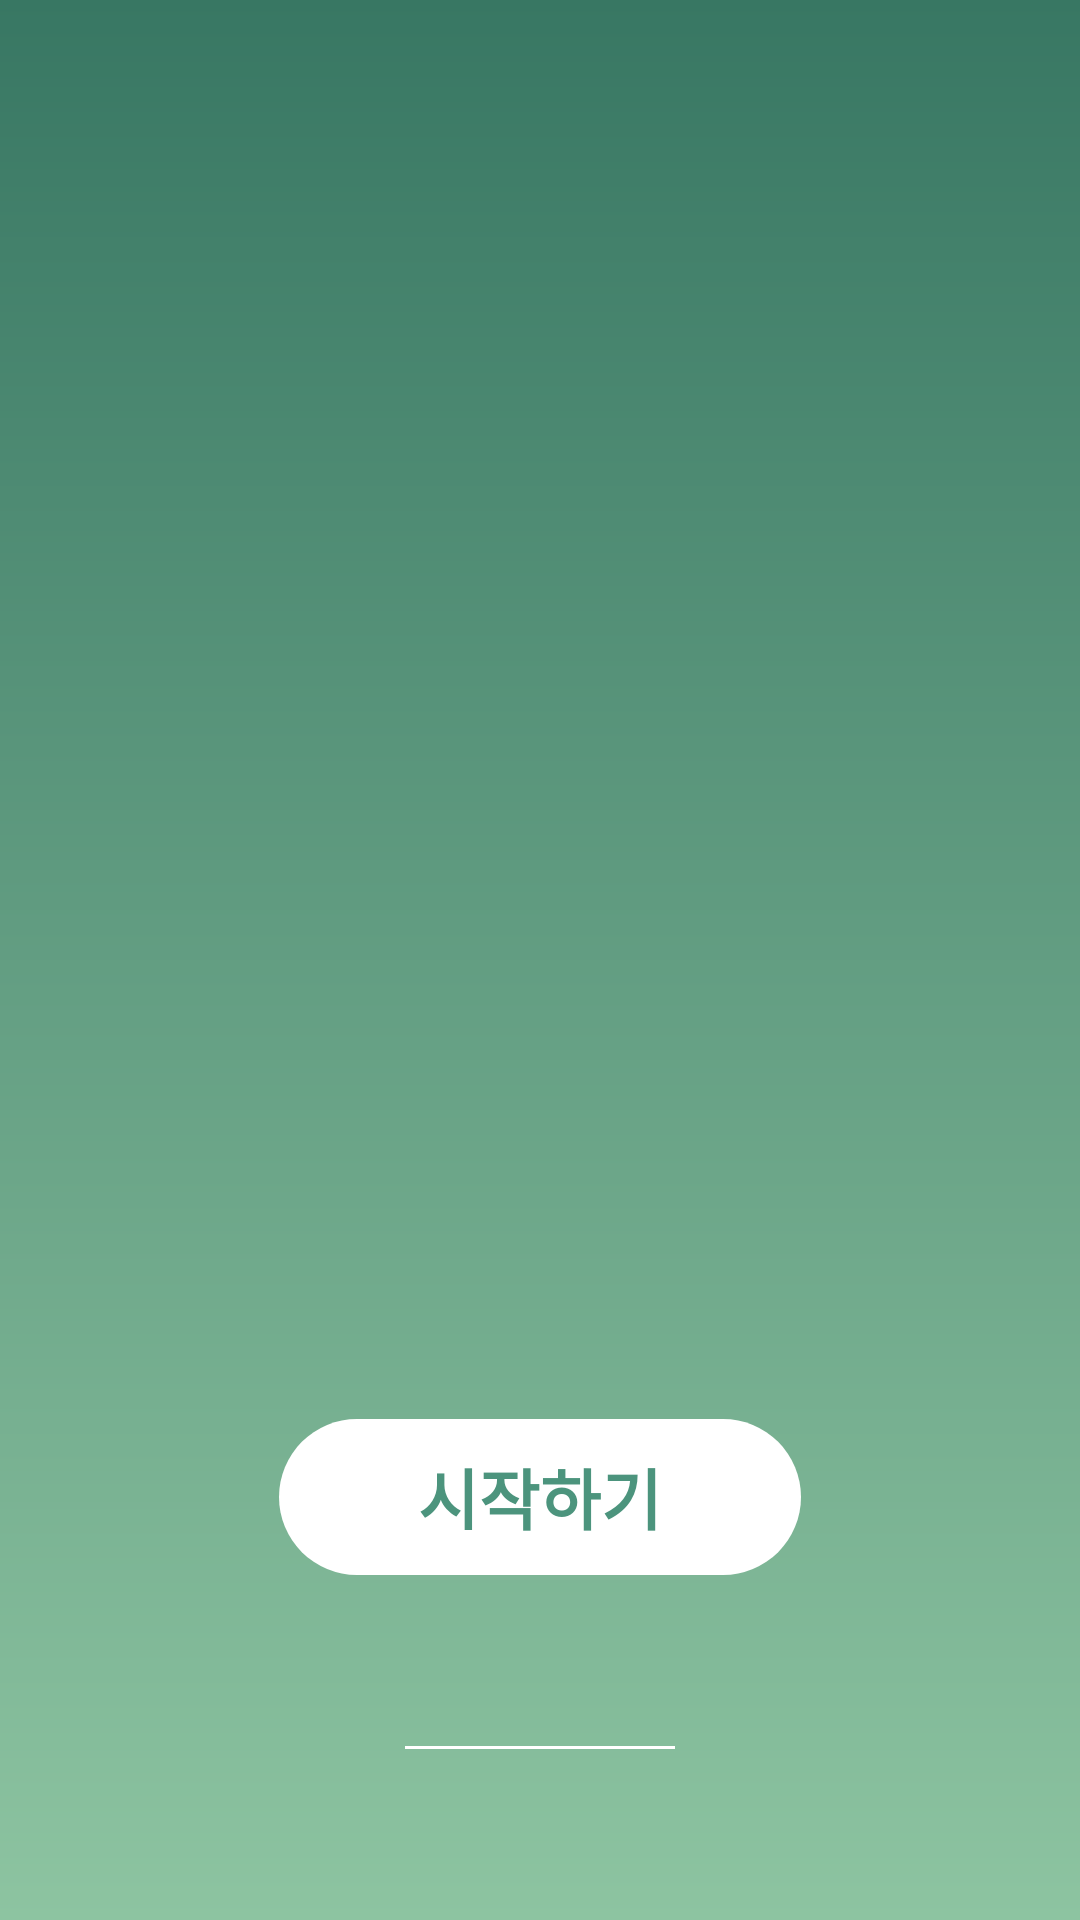

Write the Android layout XML for this screen, with the resource values it uses.
<!-- AndroidManifest.xml: application theme Theme.SaeLog -->
<!-- res/layout/activity_walkthrough.xml -->
<?xml version="1.0" encoding="utf-8"?>
<LinearLayout xmlns:android="http://schemas.android.com/apk/res/android"
    xmlns:app="http://schemas.android.com/apk/res-auto"
    xmlns:tools="http://schemas.android.com/tools"
    android:layout_width="match_parent"
    android:layout_height="match_parent"
    android:orientation="vertical"
    android:background="@drawable/gradient"
    tools:context=".intro.WalkthroughActivity">

    <androidx.viewpager2.widget.ViewPager2
        android:id="@+id/viewPager"
        android:layout_width="match_parent"
        android:layout_height="match_parent"
        android:layout_weight="1"/>

    <android.widget.Button
        android:id="@+id/btnStart"
        android:layout_width="wrap_content"
        android:layout_height="wrap_content"
        android:layout_gravity="center"
        android:background="@drawable/btn_start"
        android:textColor="@color/saelog_green"
        android:textStyle="bold"
        android:textSize="22sp"
        android:text="시작하기"
        style="?android:attr/borderlessButtonStyle"/>

    <FrameLayout
        android:layout_width="match_parent"
        android:layout_height="115dp">
        <View
            android:layout_width="match_parent"
            android:layout_height="1dp"
            android:layout_marginVertical="57dp"
            android:layout_marginHorizontal="135dp"
            android:layout_gravity="center"
            android:background="@color/white"/>
        <com.google.android.material.tabs.TabLayout
            android:id="@+id/indicator"
            android:layout_width="match_parent"
            android:layout_height="15dp"
            android:layout_marginVertical="50dp"
            android:layout_marginHorizontal="115dp"
            android:background="@null"
            app:tabBackground="@drawable/indicator_selector"
            app:tabIndicator="@null">
        </com.google.android.material.tabs.TabLayout>
    </FrameLayout>

</LinearLayout>
<!-- resources referenced by this layout -->
<resources>
  <color name="saelog_green">#4C947D</color>
  <color name="white">#FFFFFFFF</color>
  <!-- drawable btn_start (drawable) -->
  <?xml version="1.0" encoding="utf-8"?>
  <shape xmlns:android="http://schemas.android.com/apk/res/android"
      android:shape="rectangle">
      <solid
          android:color="@color/white" />
      <corners
          android:radius="26dp" />
      <size
          android:width="174dp"
          android:height="52dp"/>
  </shape>
  <!-- drawable gradient (drawable) -->
  <?xml version="1.0" encoding="utf-8"?>
  <shape xmlns:android="http://schemas.android.com/apk/res/android"
      android:shape="rectangle">
      <gradient android:angle="90"
          android:endColor="#387763"
          android:startColor="#8DC4A1"
          android:type="linear" />
  </shape>
  <!-- drawable indicator_selector (drawable-v24) -->
  <?xml version="1.0" encoding="utf-8"?>
  <selector xmlns:android="http://schemas.android.com/apk/res/android">
      <item android:state_selected="true">
          <shape
              android:shape="ring"
              android:innerRadius="0dp"
              android:thickness="7.5dp"
              android:useLevel="false">
              <solid android:color="@android:color/white"/>
          </shape>
      </item>
      <item>
          <shape
              android:shape="ring"
              android:innerRadius="0dp"
              android:thickness="6.5dp"
              android:useLevel="false">
              <solid android:color="@color/saelog_lightgreen"/>
              <stroke
                  android:width="1dp"
                  android:color="@color/white"/>
          </shape>
      </item>
  </selector>
  <style name="Theme.SaeLog" parent="Theme.MaterialComponents.DayNight.DarkActionBar">
          
          <item name="colorPrimary">@color/saelog_green</item>
          <item name="colorPrimaryVariant">#D1D1D1</item>
          <item name="colorOnPrimary">@color/white</item>
          
          <item name="colorSecondary">@color/saelog_lightgreen</item>
          <item name="colorSecondaryVariant">@color/teal_700</item>
          <item name="colorOnSecondary">@color/black</item>
          
          <item name="android:statusBarColor" tools:targetApi="l">?attr/colorPrimaryVariant</item>
          <item name="android:windowLightStatusBar">false</item>
          
          <item name="windowActionBar">false</item>
          <item name="windowNoTitle">true</item>
          <item name="fontFamily">sans-serif</item>
      </style>
  <color name="saelog_lightgreen">#8DC4A1</color>
  <color name="teal_700">#FF018786</color>
  <color name="black">#FF000000</color>
</resources>
